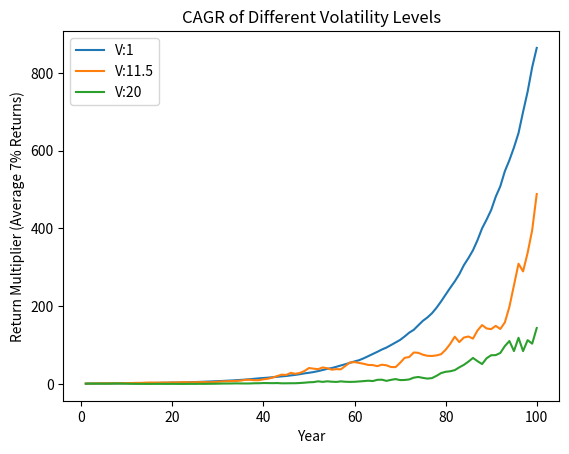

Write Python code to recreate this figure.
from matplotlib import pyplot as plt
import numpy as np
import scipy as sp

def generate_random_returns(average_return, volatility, years):
    nums = np.random.rand(years)
    nums -= nums.mean()
    nums /= nums.std()
    nums *= volatility
    nums += average_return
    return nums

def model_returns(average_return, volatility, years, start = 1):
    nums = generate_random_returns(average_return, volatility, years)

    total = 1
    returns = []
    for n in nums:
        total *= 1.0 + n/100.0
        returns.append(total)
    plt.plot(range(start,years+start), returns, label = f"V:{volatility}")

    cagr = (np.power(total, (1./years)) - 1) *100

    print("Average Return:", average_return, "Volatility:", volatility, "CAGR:", cagr, "Multiplier:", total)

    total = 1
    returns = []
    
    for i in range(years):
        total *= 1.0 + cagr/100.0
        returns.append(total)
    #plt.plot(range(start,years+start), returns)

if __name__ == "__main__":
    years = 100
    plt.title("CAGR of Different Volatility Levels")
    plt.xlabel("Year")
    plt.ylabel("Return Multiplier (Average 7% Returns)")
    model_returns(7, 1, years)
    model_returns(7, 11.5, years)
    model_returns(7, 20, years)
    plt.legend()
    plt.show()
